Labelled photos from "datera-v2", an image-classification folder in AffrizaWildanFauzan/datera-v2. The possible labels are: Albizia saponaria, Dendrobium leonis, Dracaena trifasciata, Echinodorus radican, Gymnocalycium, Hopea bilitonensis, Impatiens walleriana, Lagerstroemia speciosa, Ixora acuminata, Monstera adansonii, Nepenthes sumatrana, Alocasia Black Velvet, Nepenthes reinwardtiana, Ochna kirkii, Philodendron Lemon, Portulaca sp, Quassia amara, Reutealis trisperma, Rosa sp, Russelia equisetiformis, Syzygium myrtifolium, Tabernaemontana corymbosa, Anacampseros rufescens Sunrise, 3 apocynacaea, Areca catechu, Catharanthus roseus, Ceiba pentandra, Cuphea hyssopifolia, Cymbidium bicolor, Dendrobium Uthai White.

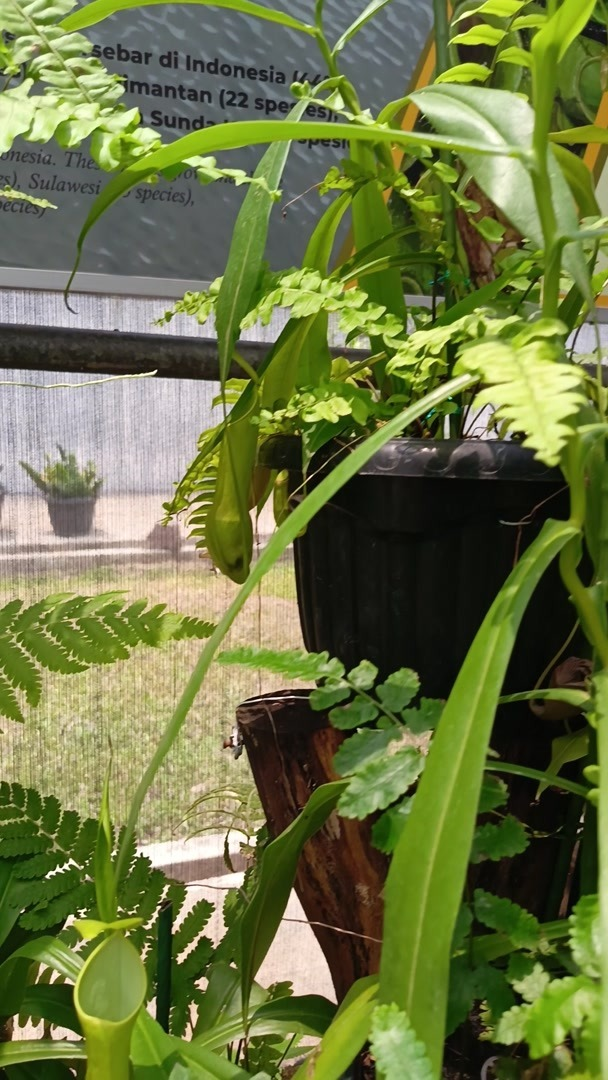
Label: Nepenthes reinwardtiana

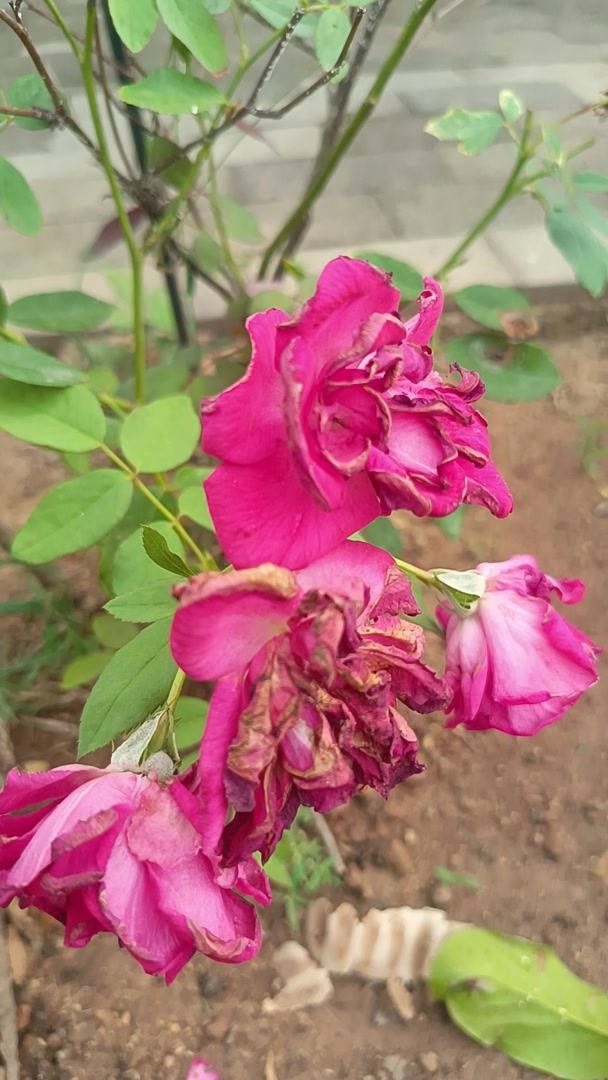
Label: Rosa sp

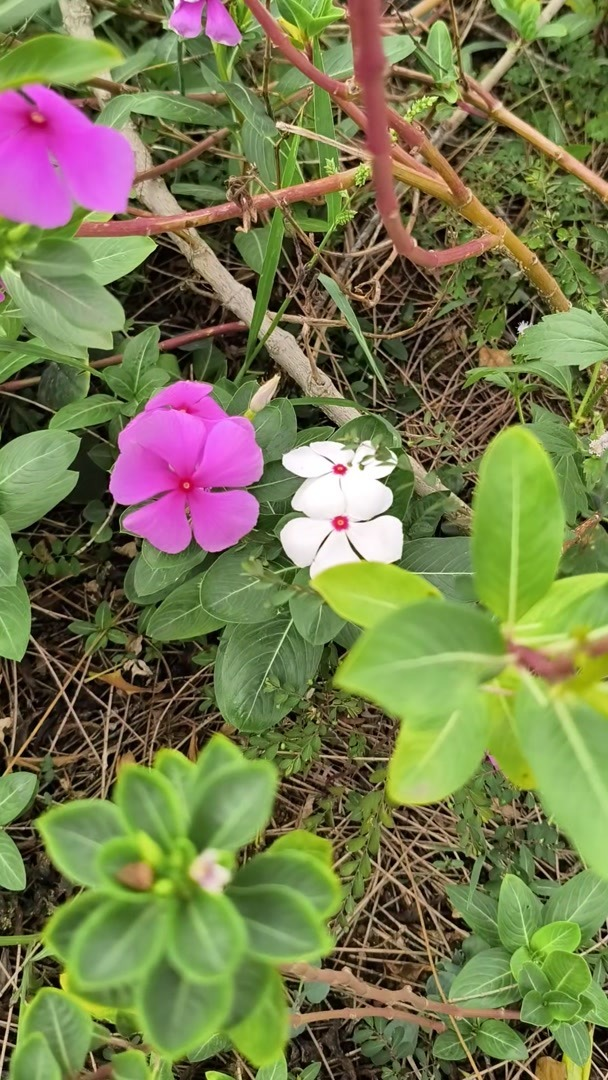
Label: Catharanthus roseus

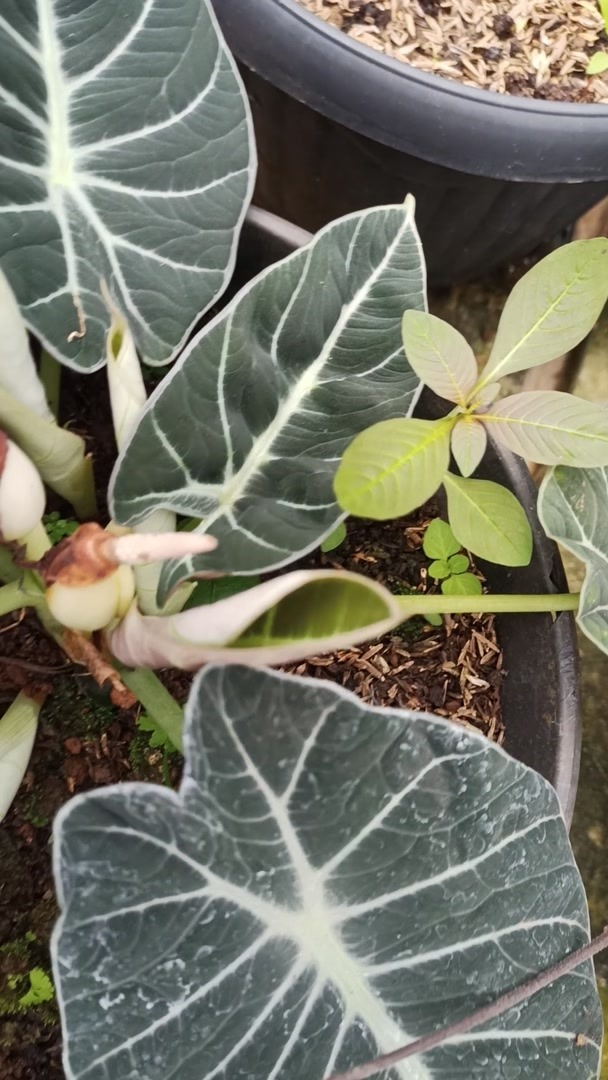
Label: Alocasia Black Velvet

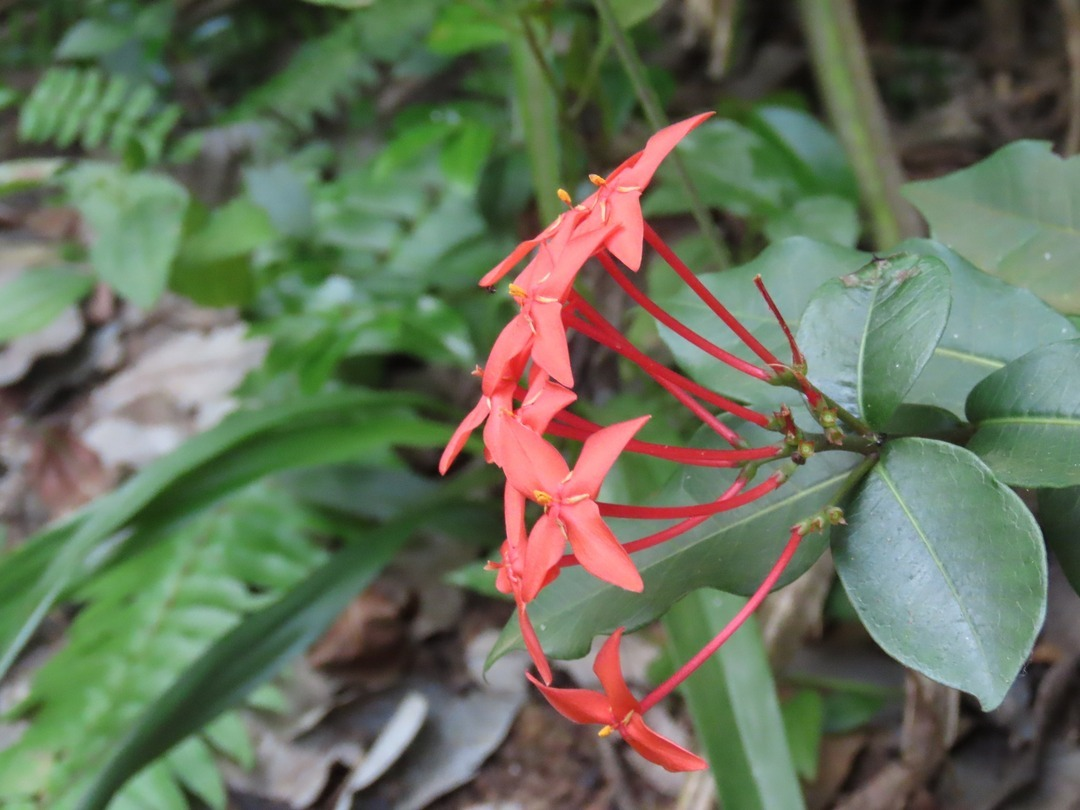
Label: Ixora acuminata

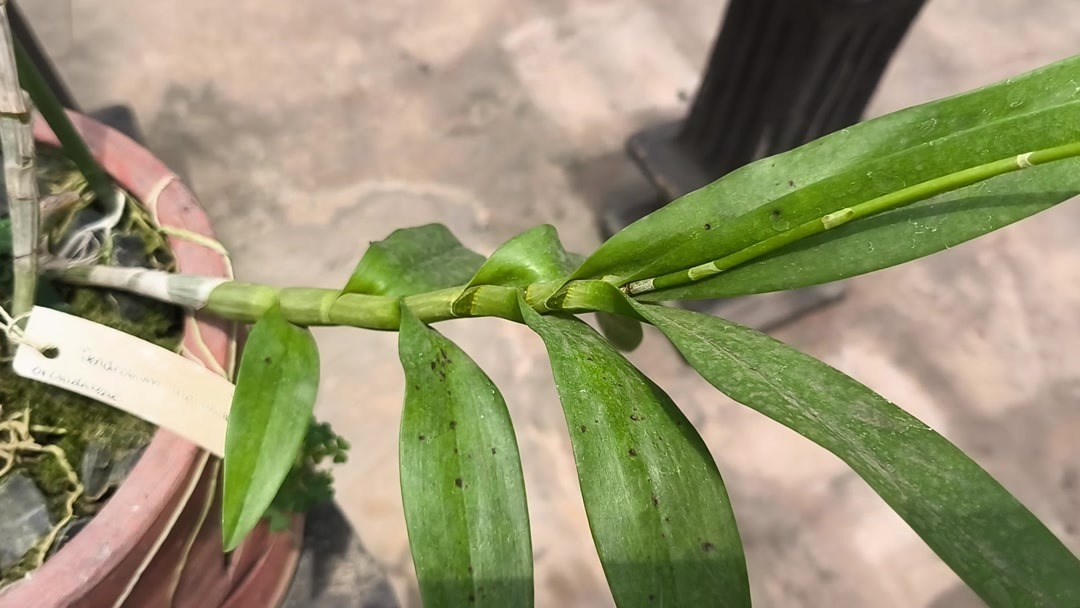
Label: Dendrobium Uthai White
